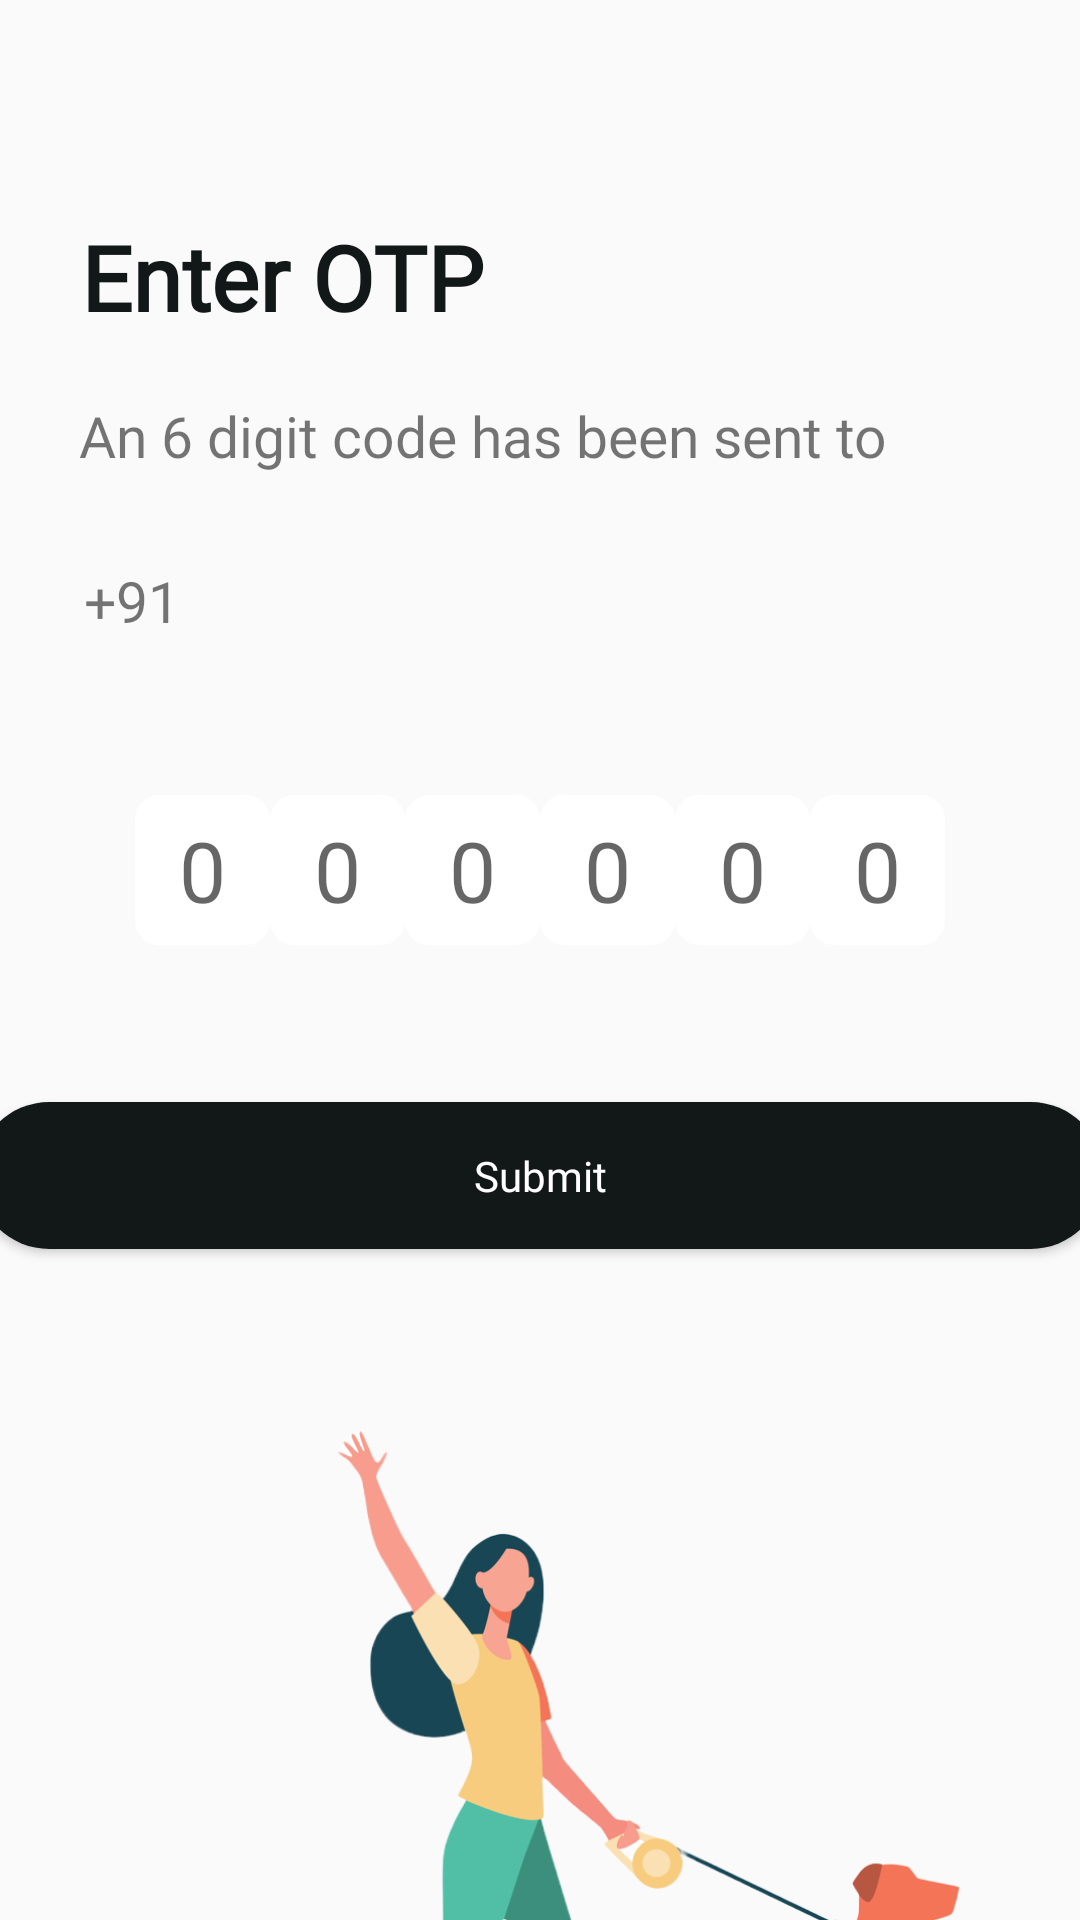

Android layout source for this screen:
<!-- AndroidManifest.xml: application theme Theme.Fur_ever_friend -->
<!-- res/layout/activity_otp_validation.xml -->
<?xml version="1.0" encoding="utf-8"?>
<androidx.constraintlayout.widget.ConstraintLayout xmlns:android="http://schemas.android.com/apk/res/android"
    xmlns:app="http://schemas.android.com/apk/res-auto"
    xmlns:tools="http://schemas.android.com/tools"
    android:layout_width="match_parent"
    android:layout_height="match_parent"
    tools:context=".Otp_Validation_Activity">


    <TextView
        android:id="@+id/sign_up_textview"
        android:layout_width="wrap_content"
        android:layout_height="wrap_content"
        android:layout_marginLeft="10dp"
        android:layout_marginTop="72dp"
        android:fontFamily="@font/montserrat_bold"
        android:text="Enter OTP"
        android:textColor="@color/dark_theme"
        android:textSize="30dp"
        android:textStyle="bold"
        app:layout_constraintEnd_toEndOf="parent"
        app:layout_constraintHorizontal_bias="0.079"
        app:layout_constraintStart_toStartOf="parent"
        app:layout_constraintTop_toTopOf="parent" />

    <LinearLayout
        android:id="@+id/linearLayout"
        android:layout_width="match_parent"
        android:layout_height="wrap_content"
        android:layout_marginStart="28dp"
        android:layout_marginTop="60dp"
        android:orientation="vertical"
        app:layout_constraintStart_toStartOf="parent"
        app:layout_constraintTop_toBottomOf="@+id/sign_up_textview">

        <TextView
            android:id="@+id/phone_num_container"
            android:layout_width="wrap_content"
            android:layout_height="wrap_content"
            android:layout_marginTop="15dp"
            android:fontFamily="@font/montserrat_medium"
            android:text="+91 "
            android:textSize="19dp" />

    </LinearLayout>

    <LinearLayout
        android:id="@+id/otp_container"
        android:layout_width="match_parent"
        android:layout_height="wrap_content"
        android:layout_marginTop="52dp"
        android:gravity="center"
        android:orientation="horizontal"
        app:layout_constraintEnd_toEndOf="parent"
        app:layout_constraintStart_toStartOf="parent"
        app:layout_constraintTop_toBottomOf="@+id/linearLayout">

        <EditText
            android:id="@+id/otp_block_1"
            android:layout_width="45dp"
            android:layout_height="50dp"
            android:layout_gravity="center_horizontal"
            android:background="@drawable/otp_bg"
            android:gravity="center|center_vertical"
            android:hint="0"
            android:inputType="number"
            android:maxLength="1"
            android:textColor="@android:color/black"
            android:textSize="28sp" />

        <EditText
            android:id="@+id/otp_block_2"
            android:layout_width="45dp"
            android:layout_height="50dp"
            android:layout_gravity="center_horizontal"

            android:background="@drawable/otp_bg"
            android:gravity="center|center_vertical"
            android:hint="0"
            android:inputType="number"
            android:textAlignment="center"
            android:textColor="@android:color/black"
            android:textSize="28sp" />

        <EditText
            android:id="@+id/otp_block_3"
            android:layout_width="45dp"
            android:layout_height="50dp"
            android:layout_gravity="center_horizontal"

            android:background="@drawable/otp_bg"
            android:gravity="center|center_vertical"
            android:hint="0"
            android:inputType="number"
            android:textAlignment="center"
            android:textColor="@android:color/black"
            android:textSize="28sp" />

        <EditText
            android:id="@+id/otp_block_4"
            android:layout_width="45dp"
            android:layout_height="50dp"
            android:layout_gravity="center_horizontal"

            android:background="@drawable/otp_bg"
            android:gravity="center|center_vertical"
            android:hint="0"
            android:inputType="number"
            android:textAlignment="center"
            android:textColor="@android:color/black"
            android:textSize="28sp" />

        <EditText
            android:id="@+id/otp_block5"
            android:layout_width="45dp"
            android:layout_height="50dp"
            android:layout_gravity="center_horizontal"

            android:background="@drawable/otp_bg"
            android:gravity="center|center_vertical"
            android:hint="0"
            android:inputType="number"
            android:textAlignment="center"
            android:textColor="@android:color/black"
            android:textSize="28sp" />

        <EditText
            android:id="@+id/otp_block6"
            android:layout_width="45dp"
            android:layout_height="50dp"
            android:layout_gravity="center_horizontal"
            android:background="@drawable/otp_bg"
            android:gravity="center|center_vertical"
            android:hint="0"
            android:inputType="number"
            android:textAlignment="center"
            android:textColor="@android:color/black"
            android:textSize="28sp" />

    </LinearLayout>

    <FrameLayout
        android:id="@+id/btn_frame"
        android:layout_width="match_parent"
        android:layout_height="wrap_content"
        app:layout_constraintBottom_toTopOf="@+id/dogwalk"
        app:layout_constraintEnd_toEndOf="parent"
        app:layout_constraintHorizontal_bias="0.542"
        app:layout_constraintStart_toStartOf="parent"
        app:layout_constraintTop_toBottomOf="@+id/otp_container"
        app:layout_constraintVertical_bias="0.0">

        <androidx.appcompat.widget.AppCompatButton
            android:id="@+id/otp_submit"
            style="@android:style/Widget.Button"
            android:layout_width="376dp"
            android:layout_height="49dp"
            android:layout_gravity="center"
            android:layout_marginTop="45dp"
            android:layout_marginBottom="30dp"
            android:background="@drawable/button_gradient"
            android:fontFamily="@font/montserrat_bold"
            android:text="Submit"
            android:textColor="@color/white" />

        <ProgressBar
            android:id="@+id/otpProgress"
            android:layout_width="40dp"
            android:layout_height="40dp"
            android:layout_gravity="center"
            android:visibility="gone"/>
    </FrameLayout>

    <ImageView
        android:id="@+id/dogwalk"
        android:layout_width="match_parent"
        android:layout_height="250dp"
        android:layout_marginStart="4dp"
        android:layout_marginTop="34dp"
        android:src="@drawable/dog_walk"
        app:layout_constraintStart_toStartOf="parent"
        app:layout_constraintTop_toBottomOf="@+id/btn_frame" />

    <TextView
        android:layout_width="wrap_content"
        android:layout_height="wrap_content"
        android:layout_marginTop="20dp"
        android:fontFamily="@font/montserrat_medium"
        android:text="@string/otp_first_line"
        android:textSize="19dp"
        app:layout_constraintEnd_toEndOf="parent"
        app:layout_constraintHorizontal_bias="0.292"
        app:layout_constraintStart_toStartOf="parent"
        app:layout_constraintTop_toBottomOf="@+id/sign_up_textview" />

</androidx.constraintlayout.widget.ConstraintLayout>
<!-- resources referenced by this layout -->
<resources>
  <color name="dark_theme">#121717</color>
  <color name="white">#FFFFFFFF</color>
  <!-- drawable button_gradient (drawable) -->
  <shape xmlns:android="http://schemas.android.com/apk/res/android"
      android:shape="rectangle">
      <corners
          android:radius="30dp"/>
      <solid
          android:color="#121717"
          />
  
  
  </shape>
  <!-- drawable dog_walk: png bitmap (drawable, 149952 bytes) -->
  <!-- drawable otp_bg (drawable) -->
  <?xml version="1.0" encoding="utf-8"?>
  <shape xmlns:android="http://schemas.android.com/apk/res/android">
  
      <corners
          android:radius="8dp"/>
  
      <solid
          android:color="@color/white"/>
  </shape>
  <string name="otp_first_line">An 6 digit code has been sent to</string>
  <style name="Theme.Fur_ever_friend" parent="Theme.AppCompat.Light.NoActionBar">
          
          <item name="colorPrimary">@color/app_bg</item>
          <item name="colorPrimaryDark">@color/app_bg</item>
          <item name="colorAccent">@color/white</item>
          
      </style>
  <color name="app_bg">#2C3333</color>
</resources>
